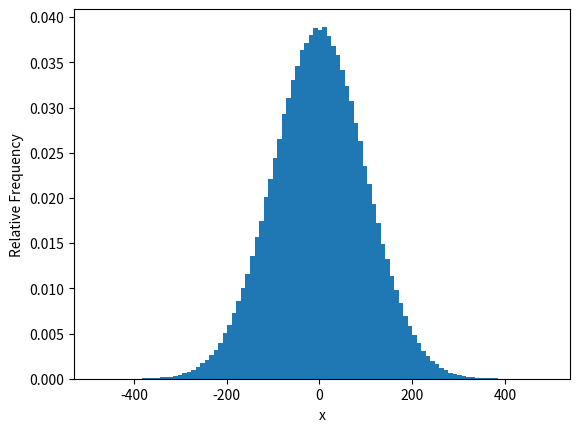

Here is the Python script that generated this plot:
import random;
from matplotlib import pyplot as plt;

dist, numSamples=[],1000000

for i in range(numSamples):
    dist.append(random.gauss(0,100)); #평균 0, 표준 편차 100

v=plt.hist(dist,bins=100,weights=[1/numSamples]*len(dist));
plt.xlabel('x')
plt.ylabel('Relative Frequency');
plt.show();

print("Fraction within ~200 of mean =", sum(v[0][30:70]));